Run: headless pygame with SDL's dummy video driver; simulated clock (each Clock.tick advances the game by its frame time, no real sleeping); random seed 0; keys injected as events and as key.get_pressed() state; no mouse input.
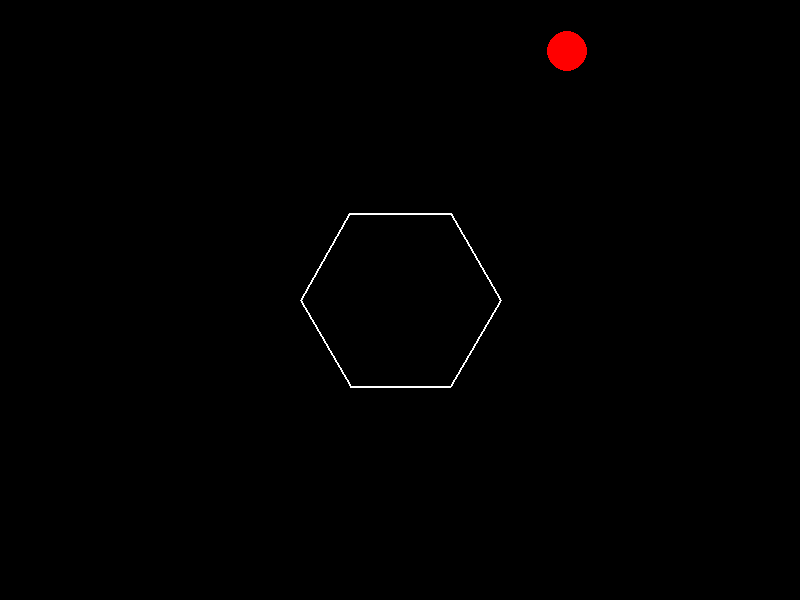
Frame 1 of 4 · flips 1–60 · no input
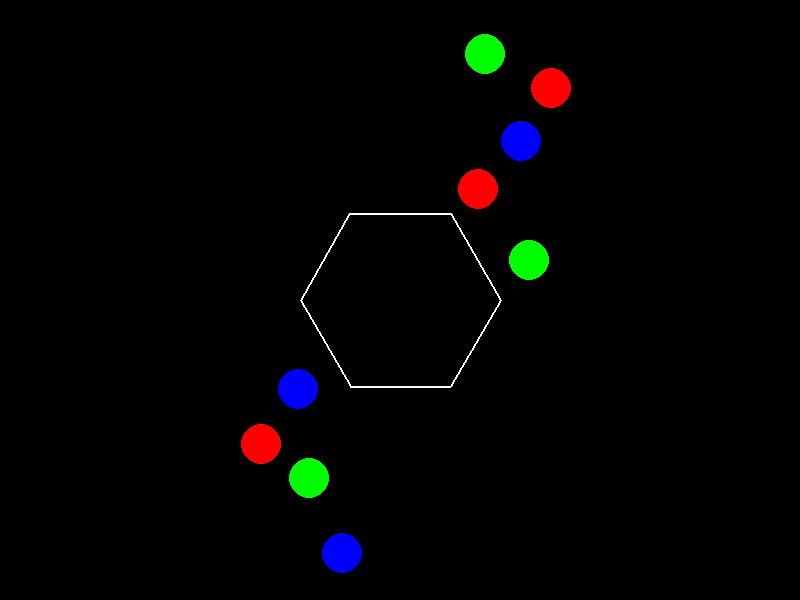
Frame 2 of 4 · flips 61–180 · tapped SPACE, RETURN · held RIGHT (→), D
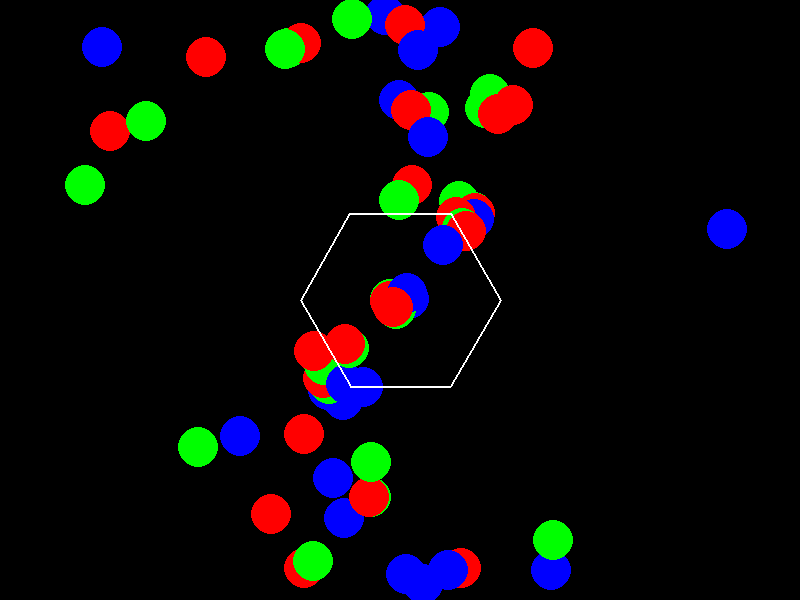
Frame 3 of 4 · flips 181–300 · held DOWN (↓), S
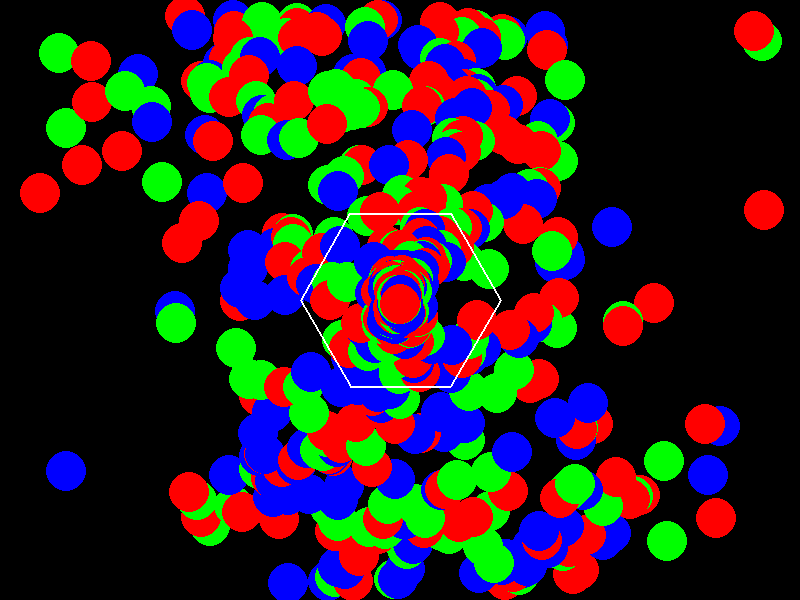
Frame 4 of 4 · flips 301–420 · held LEFT (←), A, UP (↑), W

The pygame program that drew these frames:

import pygame
import sys
import math
import random

# Initialize Pygame
pygame.init()

# Constants
WIDTH, HEIGHT = 800, 600
HEX_RADIUS = 100
BALL_RADIUS = 20
FPS = 60

# Colors
WHITE = (255, 255, 255)
RED = (255, 0, 0)
GREEN = (0, 255, 0)
BLUE = (0, 0, 255)

# Initialize the display
screen = pygame.display.set_mode((WIDTH, HEIGHT))
pygame.display.set_caption("Hexagon Bouncing Ball")

# Clock for controlling the frame rate
clock = pygame.time.Clock()

class Ball:
    def __init__(self, color, angle):
        self.x = WIDTH // 2
        self.y = HEIGHT // 2
        self.speed = 5
        self.angle = angle
        self.color = color

    def move(self):
        self.x += self.speed * math.cos(self.angle)
        self.y += self.speed * math.sin(self.angle)

        # Check collision with walls
        if self.x - BALL_RADIUS <= 0 or self.x + BALL_RADIUS >= WIDTH:
            self.angle = math.pi - self.angle
            self.speed *= 0.9  # Adjust the deceleration factor

        if self.y - BALL_RADIUS <= 0 or self.y + BALL_RADIUS >= HEIGHT:
            self.angle = -self.angle
            self.speed *= 0.9  # Adjust the deceleration factor


    def draw(self):
        pygame.draw.circle(screen, self.color, (int(self.x), int(self.y)), BALL_RADIUS)

# Create an initial ball
balls = [Ball(RED, random.uniform(0, 2 * math.pi))]

# Main game loop
running = True
while running:
    for event in pygame.event.get():
        if event.type == pygame.QUIT:
            running = False

    # Move and draw the balls
    for ball in balls:
        ball.move()
        ball.draw()

    # Check if any ball should split into three
    for ball in balls[:]:
        if ball.speed > 20:  # Maximum speed to prevent infinite splitting
            continue

        if ball.x - BALL_RADIUS <= 0 or ball.x + BALL_RADIUS >= WIDTH or \
           ball.y - BALL_RADIUS <= 0 or ball.y + BALL_RADIUS >= HEIGHT:
            angle1 = ball.angle + random.uniform(-math.pi/6, math.pi/6)
            angle2 = ball.angle + math.pi + random.uniform(-math.pi/6, math.pi/6)
            angle3 = ball.angle + 2*math.pi + random.uniform(-math.pi/6, math.pi/6)

            balls.remove(ball)
            balls.extend([Ball(GREEN, angle1), Ball(BLUE, angle2), Ball(RED, angle3)])

    # Draw hexagon
    pygame.draw.polygon(screen, WHITE, [
        (WIDTH // 2 + HEX_RADIUS * math.cos(angle), HEIGHT // 2 + HEX_RADIUS * math.sin(angle))
        for angle in [0, math.pi/3, 2*math.pi/3, 3*math.pi/3, 4*math.pi/3, 5*math.pi/3]
    ], 2)

    # Update the display
    pygame.display.flip()

    # Control the frame rate
    clock.tick(FPS)

    # Clear the screen
    screen.fill((0, 0, 0))

# Quit pygame
pygame.quit()
sys.exit()
